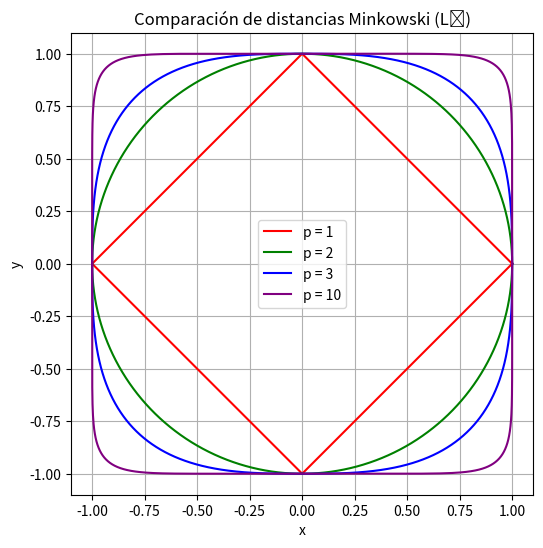

Recreate this plot in Python.
import numpy as np
import matplotlib.pyplot as plt

p_values = [1, 2, 3, 10]  # n = 1 (Manhattan), 2 (Euclidiana), 3, ∞ aprox con 10
colors = ['r', 'g', 'b', 'purple']

theta = np.linspace(0, 2*np.pi, 400)

plt.figure(figsize=(6,6))
for p, c in zip(p_values, colors):
    x = np.sign(np.cos(theta)) * (np.abs(np.cos(theta)) ** (2/p))
    y = np.sign(np.sin(theta)) * (np.abs(np.sin(theta)) ** (2/p))
    plt.plot(x, y, color=c, label=f"p = {p}")

plt.gca().set_aspect('equal')
plt.title("Comparación de distancias Minkowski (Lₚ)")
plt.xlabel("x")
plt.ylabel("y")
plt.legend()
plt.grid(True)
plt.show()


maze = np.array([
[0,0,0,0,0,0,0,0,0,0,0,0,0,0,0,0,0,0,0,0,0,0,0,0,0,0,0,0,0,0,0,0,0,0,0,0,0,0,0,0],
[0,0,0,0,0,0,0,0,0,0,0,0,0,0,0,0,0,0,0,0,0,0,0,0,0,0,0,0,0,0,0,0,0,0,0,0,0,0,0,0],
[0,0,0,0,0,0,0,0,0,0,0,0,0,0,0,0,0,0,0,0,0,0,0,0,0,0,0,0,0,0,0,0,0,0,0,0,0,0,0,0],
[0,0,0,0,0,0,0,0,0,0,0,0,0,0,0,0,0,0,0,0,0,0,0,0,0,0,0,0,0,0,0,0,0,0,0,0,0,0,0,0],
[0,0,0,0,0,0,0,0,0,0,0,0,0,0,0,0,0,0,0,0,0,0,0,0,0,0,0,0,0,0,0,0,0,0,0,0,0,0,0,0],
[0,0,0,0,0,0,0,0,0,0,0,0,0,0,0,0,0,0,0,0,0,0,0,0,0,0,0,0,0,0,0,0,0,0,0,0,0,0,0,0],
[0,0,0,0,0,0,0,0,0,0,0,0,0,0,0,0,0,0,0,0,0,0,0,0,0,0,0,0,0,0,0,0,0,0,0,0,0,0,0,0],
[0,0,0,0,0,0,0,0,0,0,0,0,0,0,0,0,0,0,0,0,0,0,0,0,0,0,0,0,0,0,0,0,0,0,0,0,0,0,0,0],
[0,0,0,0,0,0,0,0,0,0,0,0,0,0,0,0,0,0,0,0,0,0,0,0,0,0,0,0,0,0,0,0,0,0,0,0,0,0,0,0],
[0,0,0,0,0,0,0,0,0,0,0,0,0,0,0,0,0,0,0,0,0,0,0,0,0,0,0,0,0,0,0,0,0,0,0,0,0,0,0,0],
[0,0,0,0,0,0,0,0,0,0,0,0,0,0,0,0,0,0,0,0,0,0,0,0,0,0,0,0,0,0,0,0,0,0,0,0,0,0,0,0],
[0,0,0,0,0,0,0,0,0,0,0,0,0,0,0,0,0,0,0,0,0,0,0,0,0,0,0,0,0,0,0,0,0,0,0,0,0,0,0,0],
[0,0,0,0,0,0,0,0,0,0,0,0,0,0,0,0,0,0,0,0,0,0,0,0,0,0,0,0,0,0,0,0,0,0,0,0,0,0,0,0],
[0,0,0,0,0,0,0,0,0,0,0,0,0,0,0,0,0,0,0,0,0,0,0,0,0,0,0,0,0,0,0,0,0,0,0,0,0,0,0,0],
[0,0,0,0,0,0,0,0,0,0,0,0,0,0,0,0,0,0,0,0,0,0,0,0,0,0,0,0,0,0,0,0,0,0,0,0,0,0,0,0],
[0,0,0,0,0,0,0,0,0,0,0,0,0,0,0,0,0,0,0,0,0,0,0,0,0,0,0,0,0,0,0,0,0,0,0,0,0,0,0,0],
[0,0,0,0,0,0,0,0,0,0,0,0,0,0,0,0,0,0,0,0,0,0,0,0,0,0,0,0,0,0,0,0,0,0,0,0,0,0,0,0],
[0,0,0,0,0,0,0,0,0,0,0,0,0,0,0,0,0,0,0,0,0,0,0,0,0,0,0,0,0,0,0,0,0,0,0,0,0,0,0,0],
[0,0,0,0,0,0,0,0,0,0,0,0,0,0,0,0,0,0,0,0,0,0,0,0,0,0,0,0,0,0,0,0,0,0,0,0,0,0,0,0],
[0,0,0,0,0,0,0,0,0,0,0,0,0,0,0,0,0,0,0,0,0,0,0,0,0,0,0,0,0,0,0,0,0,0,0,0,0,0,0,0],
[0,0,0,0,0,0,0,0,0,0,0,0,0,0,0,0,0,0,0,0,0,0,0,0,0,0,0,0,0,0,0,0,0,0,0,0,0,0,0,0],
[0,0,0,0,0,0,0,0,0,0,0,0,0,0,0,0,0,0,0,0,0,0,0,0,0,0,0,0,0,0,0,0,0,0,0,0,0,0,0,0],
[0,0,0,0,0,0,0,0,0,0,0,0,0,0,0,0,0,0,0,0,0,0,0,0,0,0,0,0,0,0,0,0,0,0,0,0,0,0,0,0],
[0,0,0,0,0,0,0,0,0,0,0,0,0,0,0,0,0,0,0,0,0,0,0,0,0,0,0,0,0,0,0,0,0,0,0,0,0,0,0,0],
[0,0,0,0,0,0,0,0,0,0,0,0,0,0,0,0,0,0,0,0,0,0,0,0,0,0,0,0,0,0,0,0,0,0,0,0,0,0,0,0],
[0,0,0,0,0,0,0,0,0,0,0,0,0,0,0,0,0,0,0,0,0,0,0,0,0,0,0,0,0,0,0,0,0,0,0,0,0,0,0,0],
[0,0,0,0,0,0,0,0,0,0,0,0,0,0,0,0,0,0,0,0,0,0,0,0,0,0,0,0,0,0,0,0,0,0,0,0,0,0,0,0],
[0,0,0,0,0,0,0,0,0,0,0,0,0,0,0,0,0,0,0,0,0,0,0,0,0,0,0,0,0,0,0,0,0,0,0,0,0,0,0,0],
[0,0,0,0,0,0,0,0,0,0,0,0,0,0,0,0,0,0,0,0,0,0,0,0,0,0,0,0,0,0,0,0,0,0,0,0,0,0,0,0],
[0,0,0,0,0,0,0,0,0,0,0,0,0,0,0,0,0,0,0,0,0,0,0,0,0,0,0,0,0,0,0,0,0,0,0,0,0,0,0,0],
[0,0,0,0,0,0,0,0,0,0,0,0,0,0,0,0,0,0,0,0,0,0,0,0,0,0,0,0,0,0,0,0,0,0,0,0,0,0,0,0],
[0,0,0,0,0,0,0,0,0,0,0,0,0,0,0,0,0,0,0,0,0,0,0,0,0,0,0,0,0,0,0,0,0,0,0,0,0,0,0,0],
[0,0,0,0,0,0,0,0,0,0,0,0,0,0,0,0,0,0,0,0,0,0,0,0,0,0,0,0,0,0,0,0,0,0,0,0,0,0,0,0],
[0,0,0,0,0,0,0,0,0,0,0,0,0,0,0,0,0,0,0,0,0,0,0,0,0,0,0,0,0,0,0,0,0,0,0,0,0,0,0,0],
[0,0,0,0,0,0,0,0,0,0,0,0,0,0,0,0,0,0,0,0,0,0,0,0,0,0,0,0,0,0,0,0,0,0,0,0,0,0,0,0],
[0,0,0,0,0,0,0,0,0,0,0,0,0,0,0,0,0,0,0,0,0,0,0,0,0,0,0,0,0,0,0,0,0,0,0,0,0,0,0,0],
[0,0,0,0,0,0,0,0,0,0,0,0,0,0,0,0,0,0,0,0,0,0,0,0,0,0,0,0,0,0,0,0,0,0,0,0,0,0,0,0],
[0,0,0,0,0,0,0,0,0,0,0,0,0,0,0,0,0,0,0,0,0,0,0,0,0,0,0,0,0,0,0,0,0,0,0,0,0,0,0,0],
[0,0,0,0,0,0,0,0,0,0,0,0,0,0,0,0,0,0,0,0,0,0,0,0,0,0,0,0,0,0,0,0,0,0,0,0,0,0,0,0],
[0,0,0,0,0,0,0,0,0,0,0,0,0,0,0,0,0,0,0,0,0,0,0,0,0,0,0,0,0,0,0,0,0,0,0,0,0,0,0,0],
[0,0,0,0,0,0,0,0,0,0,0,0,0,0,0,0,0,0,0,0,0,0,0,0,0,0,0,0,0,0,0,0,0,0,0,0,0,0,0,0],
[0,0,0,0,0,0,0,0,0,0,0,0,0,0,0,0,0,0,0,0,0,0,0,0,0,0,0,0,0,0,0,0,0,0,0,0,0,0,0,0]
])

maze = np.array([
[0,0,0,0,0,0,0,0,0,0,0,0,0,0,0,0,0,0,0,0,0,0,0,0,0,0,0,0,0,0,0,0,0,0,0,0,0,0,0,0],
[0,0,0,0,0,0,0,0,0,0,0,0,0,0,0,0,0,0,0,0,0,0,0,0,0,0,0,0,0,0,0,0,0,0,0,0,0,0,0,0],
[0,0,0,0,0,0,0,0,0,0,0,0,0,0,0,0,0,0,0,0,0,0,0,0,0,0,0,0,0,0,0,0,0,0,0,0,0,0,0,0],
[0,0,0,0,0,0,0,0,0,0,0,0,0,0,0,0,0,0,0,0,0,0,0,0,0,0,0,0,0,0,0,0,0,0,0,0,0,0,0,0],
[0,0,0,0,0,0,0,0,0,0,0,0,0,0,0,0,0,0,0,0,0,0,0,0,0,0,0,0,0,0,0,0,0,0,0,0,0,0,0,0],
[0,0,0,0,0,0,0,0,0,0,0,0,0,0,0,0,0,0,0,0,0,0,0,0,0,0,0,0,0,0,0,0,0,0,0,0,0,0,0,0],
[0,0,0,0,0,0,0,0,0,0,0,0,0,0,0,0,0,0,0,0,0,0,0,0,0,0,0,0,0,0,0,0,0,0,0,0,0,0,0,0],
[0,0,0,0,0,0,0,0,0,0,0,0,0,0,0,0,0,0,0,0,0,0,0,0,0,0,0,0,0,0,0,0,0,0,0,0,0,0,0,0],
[0,0,0,0,0,0,0,0,0,0,0,0,0,0,0,0,0,0,0,0,0,0,0,0,0,0,0,0,0,0,0,0,0,0,0,0,0,0,0,0],
[0,0,0,0,0,0,0,0,0,0,0,0,0,0,0,0,0,0,0,0,0,0,0,0,0,0,0,0,0,0,0,0,0,0,0,0,0,0,0,0],
[0,0,0,0,0,0,0,0,0,0,0,0,0,0,0,0,0,0,0,0,0,0,0,0,0,0,0,0,0,0,0,0,0,0,0,0,0,0,0,0],
[0,0,0,0,0,0,0,0,0,0,0,0,0,0,0,0,0,0,0,0,0,0,0,0,0,0,0,0,0,0,0,0,0,0,0,0,0,0,0,0],
[0,0,0,0,0,0,0,0,0,0,0,0,0,0,0,0,0,0,0,0,0,0,0,0,0,0,0,0,0,0,0,0,0,0,0,0,0,0,0,0],
[0,0,0,0,0,0,0,0,0,0,0,0,0,0,0,0,0,0,0,0,0,0,0,0,0,0,0,0,0,0,0,0,0,0,0,0,0,0,0,0],
[0,0,0,0,0,0,0,0,0,0,0,0,0,0,0,0,0,0,0,0,0,0,0,0,0,0,0,0,0,0,0,0,0,0,0,0,0,0,0,0],
[0,0,0,0,0,0,0,0,0,0,0,0,0,0,0,0,0,0,0,0,0,0,0,0,0,0,0,0,0,0,0,0,0,0,0,0,0,0,0,0],
[0,0,0,0,0,0,0,0,0,0,0,0,0,0,0,0,0,0,0,0,0,0,0,0,0,0,0,0,0,0,0,0,0,0,0,0,0,0,0,0],
[0,0,0,0,0,0,0,0,0,0,0,0,0,0,0,0,0,0,0,0,0,0,0,0,0,0,0,0,0,0,0,0,0,0,0,0,0,0,0,0],
[0,0,0,0,0,0,0,0,0,0,0,0,0,0,0,0,0,0,0,0,0,0,0,0,0,0,0,0,0,0,0,0,0,0,0,0,0,0,0,0],
[0,0,0,0,0,0,0,0,0,0,0,0,0,0,0,0,0,0,0,0,0,0,0,0,0,0,0,0,0,0,0,0,0,0,0,0,0,0,0,0],
[0,0,0,0,0,0,0,0,0,0,0,0,0,0,0,0,0,0,0,0,0,0,0,0,0,0,0,0,0,0,0,0,0,0,0,0,0,0,0,0],
[0,0,0,0,0,0,0,0,0,0,0,0,0,0,0,0,0,0,0,0,0,0,0,0,0,0,0,0,0,0,0,0,0,0,0,0,0,0,0,0],
[0,0,0,0,0,0,0,0,0,0,0,0,0,0,0,0,0,0,0,0,0,0,0,0,0,0,0,0,0,0,0,0,0,0,0,0,0,0,0,0],
[0,0,0,0,0,0,0,0,0,0,0,0,0,0,0,0,0,0,0,0,0,0,0,0,0,0,0,0,0,0,0,0,0,0,0,0,0,0,0,0],
[0,0,0,0,0,0,0,0,0,0,0,0,0,0,0,0,0,0,0,0,0,0,0,0,0,0,0,0,0,0,0,0,0,0,0,0,0,0,0,0],
[0,0,0,0,0,0,0,0,0,0,0,0,0,0,0,0,0,0,0,0,0,0,0,0,0,0,0,0,0,0,0,0,0,0,0,0,0,0,0,0],
[0,0,0,0,0,0,0,0,0,0,0,0,0,0,0,0,0,0,0,0,0,0,0,0,0,0,0,0,0,0,0,0,0,0,0,0,0,0,0,0],
[0,0,0,0,0,0,0,0,0,0,0,0,0,0,0,0,0,0,0,0,0,0,0,0,0,0,0,0,0,0,0,0,0,0,0,0,0,0,0,0],
[0,0,0,0,0,0,0,0,0,0,0,0,0,0,0,0,0,0,0,0,0,0,0,0,0,0,0,0,0,0,0,0,0,0,0,0,0,0,0,0],
[0,0,0,0,0,0,0,0,0,0,0,0,0,0,0,0,0,0,0,0,0,0,0,0,0,0,0,0,0,0,0,0,0,0,0,0,0,0,0,0],
[0,0,0,0,0,0,0,0,0,0,0,0,0,0,0,0,0,0,0,0,0,0,0,0,0,0,0,0,0,0,0,0,0,0,0,0,0,0,0,0],
[0,0,0,0,0,0,0,0,0,0,0,0,0,0,0,0,0,0,0,0,0,0,0,0,0,0,0,0,0,0,0,0,0,0,0,0,0,0,0,0],
[0,0,0,0,0,0,0,0,0,0,0,0,0,0,0,0,0,0,0,0,0,0,0,0,0,0,0,0,0,0,0,0,0,0,0,0,0,0,0,0],
[0,0,0,0,0,0,0,0,0,0,0,0,0,0,0,0,0,0,0,0,0,0,0,0,0,0,0,0,0,0,0,0,0,0,0,0,0,0,0,0],
[0,0,0,0,0,0,0,0,0,0,0,0,0,0,0,0,0,0,0,0,0,0,0,0,0,0,0,0,0,0,0,0,0,0,0,0,0,0,0,0],
[0,0,0,0,0,0,0,0,0,0,0,0,0,0,0,0,0,0,0,0,0,0,0,0,0,0,0,0,0,0,0,0,0,0,0,0,0,0,0,0],
[0,0,0,0,0,0,0,0,0,0,0,0,0,0,0,0,0,0,0,0,0,0,0,0,0,0,0,0,0,0,0,0,0,0,0,0,0,0,0,0],
[0,0,0,0,0,0,0,0,0,0,0,0,0,0,0,0,0,0,0,0,0,0,0,0,0,0,0,0,0,0,0,0,0,0,0,0,0,0,0,0],
[0,0,0,0,0,0,0,0,0,0,0,0,0,0,0,0,0,0,0,0,0,0,0,0,0,0,0,0,0,0,0,0,0,0,0,0,0,0,0,0],
[0,0,0,0,0,0,0,0,0,0,0,0,0,0,0,0,0,0,0,0,0,0,0,0,0,0,0,0,0,0,0,0,0,0,0,0,0,0,0,0],
[0,0,0,0,0,0,0,0,0,0,0,0,0,0,0,0,0,0,0,0,0,0,0,0,0,0,0,0,0,0,0,0,0,0,0,0,0,0,0,0],
[0,0,0,0,0,0,0,0,0,0,0,0,0,0,0,0,0,0,0,0,0,0,0,0,0,0,0,0,0,0,0,0,0,0,0,0,0,0,0,0]
])


# maze = np.array([
#     [1,1,1,1,1,1,1,1,1,1,1,1,1,1,1,1,1,1,1,1],
#     [1,0,0,0,0,0,0,0,0,0,0,0,0,0,0,0,0,0,0,1],
#     [1,0,0,0,0,0,0,0,0,0,0,0,0,0,0,0,0,0,0,1],
#     [1,0,0,0,0,0,0,0,0,0,0,0,0,0,0,0,0,0,0,1],
#     [1,0,0,0,0,0,0,0,0,0,0,0,0,0,0,0,0,0,0,1],
#     [1,0,0,0,0,0,0,0,0,0,0,0,0,0,0,0,0,0,0,1],
#     [1,0,0,0,0,0,0,0,0,0,0,0,0,0,0,0,0,0,0,1],
#     [1,0,0,0,0,0,0,0,0,0,0,0,0,0,0,0,0,0,0,1],
#     [1,0,0,0,0,0,0,0,0,0,0,0,0,0,0,0,0,0,0,1],
#     [1,0,0,0,0,0,0,0,0,0,0,0,0,0,0,0,0,0,0,1],
#     [1,0,0,0,0,0,0,0,0,0,0,0,0,0,0,0,0,0,0,1],
#     [1,0,0,0,0,0,0,0,0,0,0,0,0,0,0,0,0,0,0,1],
#     [1,0,0,0,0,0,0,0,0,0,0,0,0,0,0,0,0,0,0,1],
#     [1,0,0,0,0,0,0,0,0,0,0,0,0,0,0,0,0,0,0,1],
#     [1,0,0,0,0,0,0,0,0,0,0,0,0,0,0,0,0,0,0,1],
#     [1,0,0,0,0,0,0,0,0,0,0,0,0,0,0,0,0,0,0,1],
#     [1,0,0,0,0,0,0,0,0,0,0,0,0,0,0,0,0,0,0,1],
#     [1,0,0,0,0,0,0,0,0,0,0,0,0,0,0,0,0,0,0,1],
#     [1,0,0,0,0,0,0,0,0,0,0,0,0,0,0,0,0,0,0,1],
#     [1,1,1,1,1,1,1,1,1,1,1,1,1,1,1,1,1,1,1,1]
# ])


# maze = np.array([
#     [1,1,1,1,1,1,1,1,1,1,1,1,1,1,1,1,1,1,1,1],
#     [1,0,0,0,1,0,1,0,0,1,0,0,0,1,0,1,0,0,0,1],
#     [1,1,1,0,1,0,1,0,1,1,0,1,0,1,0,1,1,1,0,1],
#     [1,0,0,0,0,0,1,0,0,0,0,1,0,3,3,3,0,1,0,1],
#     [1,0,1,1,1,0,1,1,1,1,0,1,1,3,3,3,0,1,0,1],
#     [1,0,0,0,1,0,0,0,0,1,0,0,0,0,3,1,0,0,0,1],
#     [1,1,1,0,1,0,1,1,0,1,1,1,1,3,3,1,1,1,1,1],
#     [1,0,0,0,0,0,0,1,2,2,2,2,2,2,2,0,0,0,0,1],
#     [1,0,1,1,1,1,0,1,0,1,1,1,0,1,1,1,1,1,0,1],
#     [1,0,0,0,0,1,0,0,0,0,0,1,0,0,0,0,0,1,0,1],
#     [1,1,1,1,0,1,1,1,1,1,0,1,1,1,1,1,0,1,1,1],
#     [1,0,0,0,2,2,2,2,2,2,2,0,0,0,0,1,0,0,0,1],
#     [1,0,1,1,1,0,1,1,1,0,1,1,1,1,0,1,1,1,0,1],
#     [1,0,0,0,0,0,0,1,0,0,0,0,0,1,0,3,0,0,0,1],
#     [1,1,1,3,1,1,0,1,0,1,1,1,0,1,1,3,1,1,1,1],
#     [1,0,0,3,3,3,0,0,0,0,0,1,0,0,0,3,0,0,0,1],
#     [1,0,1,1,0,3,3,1,1,1,0,1,0,1,1,3,3,3,0,1],
#     [1,0,0,1,0,3,3,0,0,0,0,0,0,0,0,1,0,3,0,1],
#     [1,1,0,1,0,1,1,1,0,1,1,1,1,1,0,1,1,1,0,1],
#     [1,1,1,1,1,1,1,1,1,1,1,1,1,1,1,1,1,1,1,1]
# ])  

# maze = np.array([
# [1,1,1,1,1,1,1,1,1,1,1,1,1,1,1,1,1,1,1,1,1,1,1,1,1,1,1,1,1,1,1,1,1,1,1,1,1,1,1,1],
# [1,0,0,2,2,0,0,0,3,3,3,0,2,2,0,0,0,3,3,3,0,2,2,0,0,0,3,3,0,0,0,2,0,0,3,3,2,0,0,1],
# [1,0,2,2,2,0,0,0,3,0,3,0,0,0,2,0,0,0,0,3,3,3,2,2,2,0,0,0,3,0,0,0,0,3,3,3,0,0,0,1],
# [1,0,0,0,0,0,2,0,3,0,0,0,2,0,0,0,3,3,3,0,0,0,0,0,2,2,0,0,3,0,3,0,3,0,3,0,0,0,0,1],
# [1,0,3,3,0,0,0,0,3,3,3,0,0,0,0,0,0,0,2,0,2,2,2,0,0,3,3,3,0,0,3,3,3,0,3,3,3,0,0,1],
# [1,0,3,0,0,0,0,0,0,0,3,0,0,0,2,2,2,0,0,0,0,0,0,0,3,3,3,0,0,0,0,0,3,0,3,0,3,0,0,1],
# [1,0,3,0,2,2,0,0,0,0,3,0,0,0,0,0,0,0,3,3,0,0,3,0,0,0,2,2,2,0,0,0,3,3,3,0,0,0,0,1],
# [1,0,0,0,0,2,0,3,3,3,3,0,0,0,2,2,0,0,3,0,0,0,3,3,3,0,0,0,3,0,0,0,2,0,0,0,3,0,0,1],
# [1,0,0,0,0,0,0,3,0,3,0,0,0,0,3,3,3,0,3,0,0,0,0,0,0,0,2,2,0,0,3,3,3,0,2,0,0,0,0,1],
# [1,0,0,0,2,0,0,3,3,3,0,0,0,0,0,0,0,0,3,3,3,0,0,0,0,0,0,0,0,2,2,2,0,0,3,3,3,0,0,1],
# [1,0,3,0,0,0,0,0,0,0,0,2,2,0,0,0,0,0,3,3,3,0,0,0,3,0,0,0,0,0,0,0,0,0,3,0,3,0,0,1],
# [1,0,3,3,3,0,0,0,0,0,3,3,0,0,0,0,0,3,3,0,0,0,0,2,2,2,0,0,0,0,3,3,3,0,3,3,0,0,0,1],
# [1,0,0,0,3,3,0,0,0,0,3,3,3,0,0,2,2,0,0,0,0,0,0,0,0,0,0,3,3,3,0,0,3,0,0,0,0,0,0,1],
# [1,0,2,2,0,0,0,0,0,3,3,0,0,0,3,0,3,3,3,0,0,0,0,0,2,2,0,0,0,3,3,0,0,0,0,2,2,0,0,1],
# [1,0,3,3,3,0,0,0,0,3,0,0,3,0,3,3,3,0,0,0,0,3,3,3,0,0,0,0,0,0,0,0,3,3,3,0,0,0,0,1],
# [1,0,3,0,0,0,0,0,3,3,3,0,0,0,3,0,0,0,0,0,0,2,2,2,0,3,3,3,0,0,0,0,3,3,0,0,0,3,0,1],
# [1,0,0,0,0,0,0,2,2,2,0,0,0,0,3,3,0,0,0,0,0,0,3,3,3,0,0,0,0,0,0,2,0,0,3,3,3,0,0,1],
# [1,0,0,3,3,3,0,0,0,0,0,3,3,0,0,0,2,2,2,0,0,0,0,0,0,0,0,3,0,0,0,3,3,3,0,0,0,0,0,1],
# [1,0,3,0,0,3,0,0,0,0,0,3,3,3,0,0,0,0,0,3,3,3,0,0,0,0,0,3,3,3,0,0,3,3,3,0,0,0,0,1],
# [1,0,3,3,3,3,0,0,0,0,0,0,0,3,3,3,0,0,0,0,0,3,3,0,0,0,3,3,0,0,0,0,0,0,0,3,3,3,0,1],
# [1,0,0,0,0,0,0,2,0,0,0,0,3,3,0,0,0,0,0,3,3,0,0,0,0,3,3,3,0,0,0,2,2,0,0,3,3,0,0,1],
# [1,0,2,2,0,0,0,0,0,0,0,0,0,0,3,3,3,0,0,3,0,0,0,0,0,3,0,3,0,0,2,2,2,0,0,0,3,0,0,1],
# [1,0,0,0,0,0,0,0,3,3,0,0,0,0,3,0,0,3,3,0,0,0,0,0,3,3,3,0,0,0,0,0,0,3,3,3,0,0,0,1],
# [1,0,0,3,3,3,0,0,3,0,0,0,0,0,3,0,0,3,0,0,0,0,2,2,2,3,0,0,0,0,0,3,3,3,0,0,0,0,0,1],
# [1,0,0,0,0,3,3,0,3,0,0,0,0,0,0,0,0,3,3,3,0,0,0,0,0,0,0,3,3,3,0,0,3,0,0,3,3,3,0,1],
# [1,0,0,0,0,0,0,0,3,0,3,3,3,0,0,0,0,3,0,0,0,0,0,0,2,2,0,0,3,3,0,0,3,3,0,0,3,0,0,1],
# [1,0,2,2,0,0,0,0,0,0,3,0,3,0,0,0,0,3,3,3,0,0,0,0,0,0,0,0,3,3,3,0,0,0,0,0,3,3,0,1],
# [1,0,3,3,3,0,0,0,0,0,0,0,3,3,0,0,0,0,3,3,3,0,0,0,0,0,0,3,3,3,0,0,0,3,3,3,0,0,0,1],
# [1,0,0,0,3,3,3,0,0,0,0,0,3,0,0,0,2,2,2,0,0,0,0,0,0,0,3,3,0,0,0,0,3,0,0,0,3,0,0,1],
# [1,0,0,0,3,0,0,0,0,3,3,0,0,0,0,0,0,0,0,0,0,0,0,0,3,3,3,0,0,0,2,2,2,0,0,3,3,3,0,1],
# [1,0,0,0,3,0,0,0,3,3,3,0,0,0,0,0,0,0,0,0,0,3,3,0,0,0,3,3,3,0,0,0,0,3,0,0,3,0,0,1],
# [1,0,0,0,3,3,3,0,0,0,0,0,0,3,3,0,0,0,3,3,0,0,0,0,0,0,0,3,3,0,0,0,0,3,3,3,0,0,0,1],
# [1,0,0,0,0,0,3,0,0,0,0,0,3,3,3,0,0,0,3,0,0,0,0,0,2,2,0,0,3,3,0,0,0,0,3,0,0,0,0,1],
# [1,0,0,0,0,0,3,0,0,0,0,3,3,3,0,0,0,3,3,3,0,0,0,0,0,3,0,0,0,3,3,3,0,0,0,0,3,0,0,1],
# [1,0,0,0,0,0,3,0,0,3,3,3,0,0,0,0,0,3,3,0,0,0,0,0,0,3,3,3,0,0,0,0,3,0,0,0,3,0,0,1],
# [1,1,1,1,1,1,1,1,1,1,1,1,1,1,1,1,1,1,1,1,1,1,1,1,1,1,1,1,1,1,1,1,1,1,1,1,1,1,1,1]
# ])